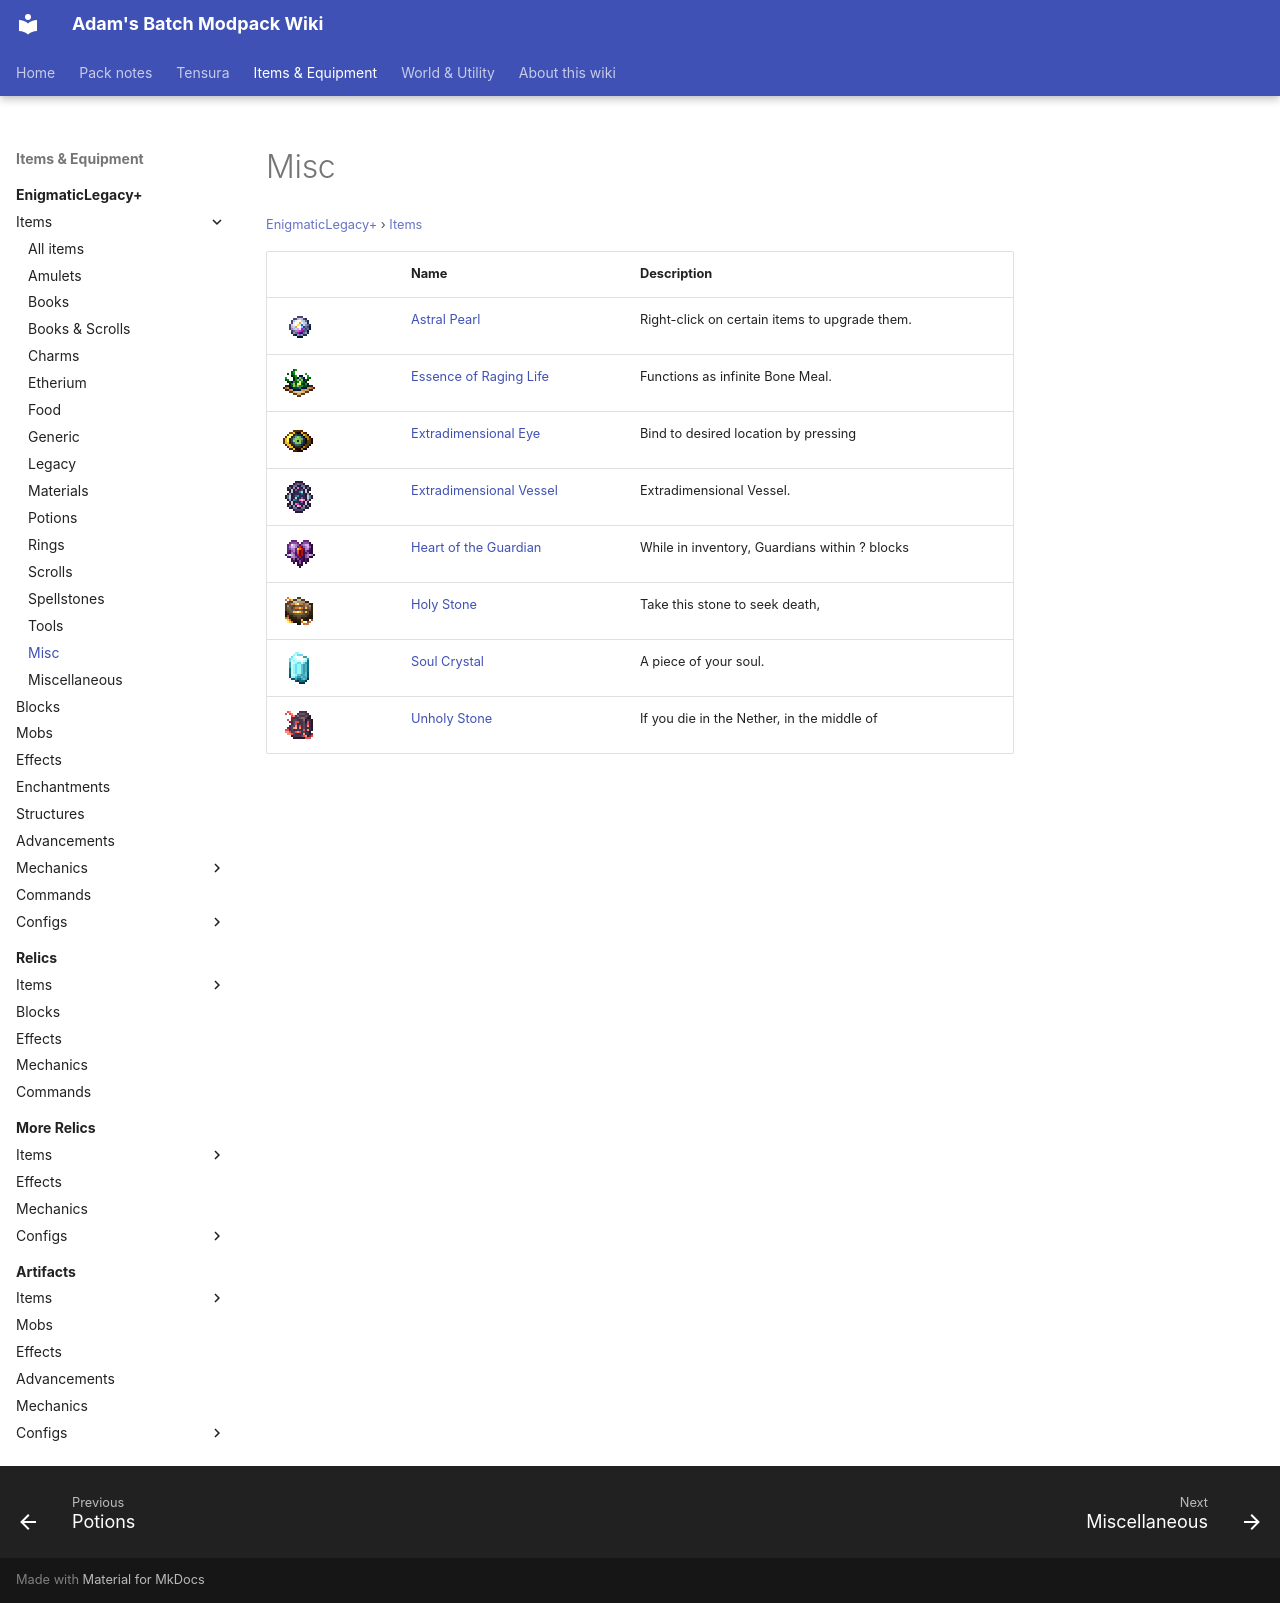

repository: Proteus-Nell/Adams-Batch-MC-Modpack-Wiki · page: enigmatic-legacy-plus/items/misc/index.html · generator: mkdocs

# Misc

<small>[EnigmaticLegacy+](../../index.md) &rsaquo; [Items](../index.md)</small>

| | Name | Description |
|---|---|---|
| ![](../../../assets/icons/enigmaticlegacyplus/item/starlight_pearl.png) | [Astral Pearl](starlight-pearl.md) | Right-click on certain items to upgrade them. |
| ![](../../../assets/icons/enigmaticlegacyplus/item/infinimeal.png) | [Essence of Raging Life](infinimeal.md) | Functions as infinite Bone Meal. |
| ![](../../../assets/icons/enigmaticlegacyplus/item/extradimensional_eye.png) | [Extradimensional Eye](extradimensional-eye.md) | Bind to desired location by pressing |
| ![](../../../assets/icons/enigmaticlegacyplus/item/storage_crystal.png) | [Extradimensional Vessel](storage-crystal.md) | Extradimensional Vessel. |
| ![](../../../assets/icons/enigmaticlegacyplus/item/guardian_heart.png) | [Heart of the Guardian](guardian-heart.md) | While in inventory, Guardians within ? blocks |
| ![](../../../assets/icons/enigmaticlegacyplus/item/bless_stone.png) | [Holy Stone](bless-stone.md) | Take this stone to seek death, |
| ![](../../../assets/icons/enigmaticlegacyplus/item/soul_crystal.png) | [Soul Crystal](soul-crystal.md) | A piece of your soul. |
| ![](../../../assets/icons/enigmaticlegacyplus/item/cursed_stone.png) | [Unholy Stone](cursed-stone.md) | If you die in the Nether, in the middle of |
